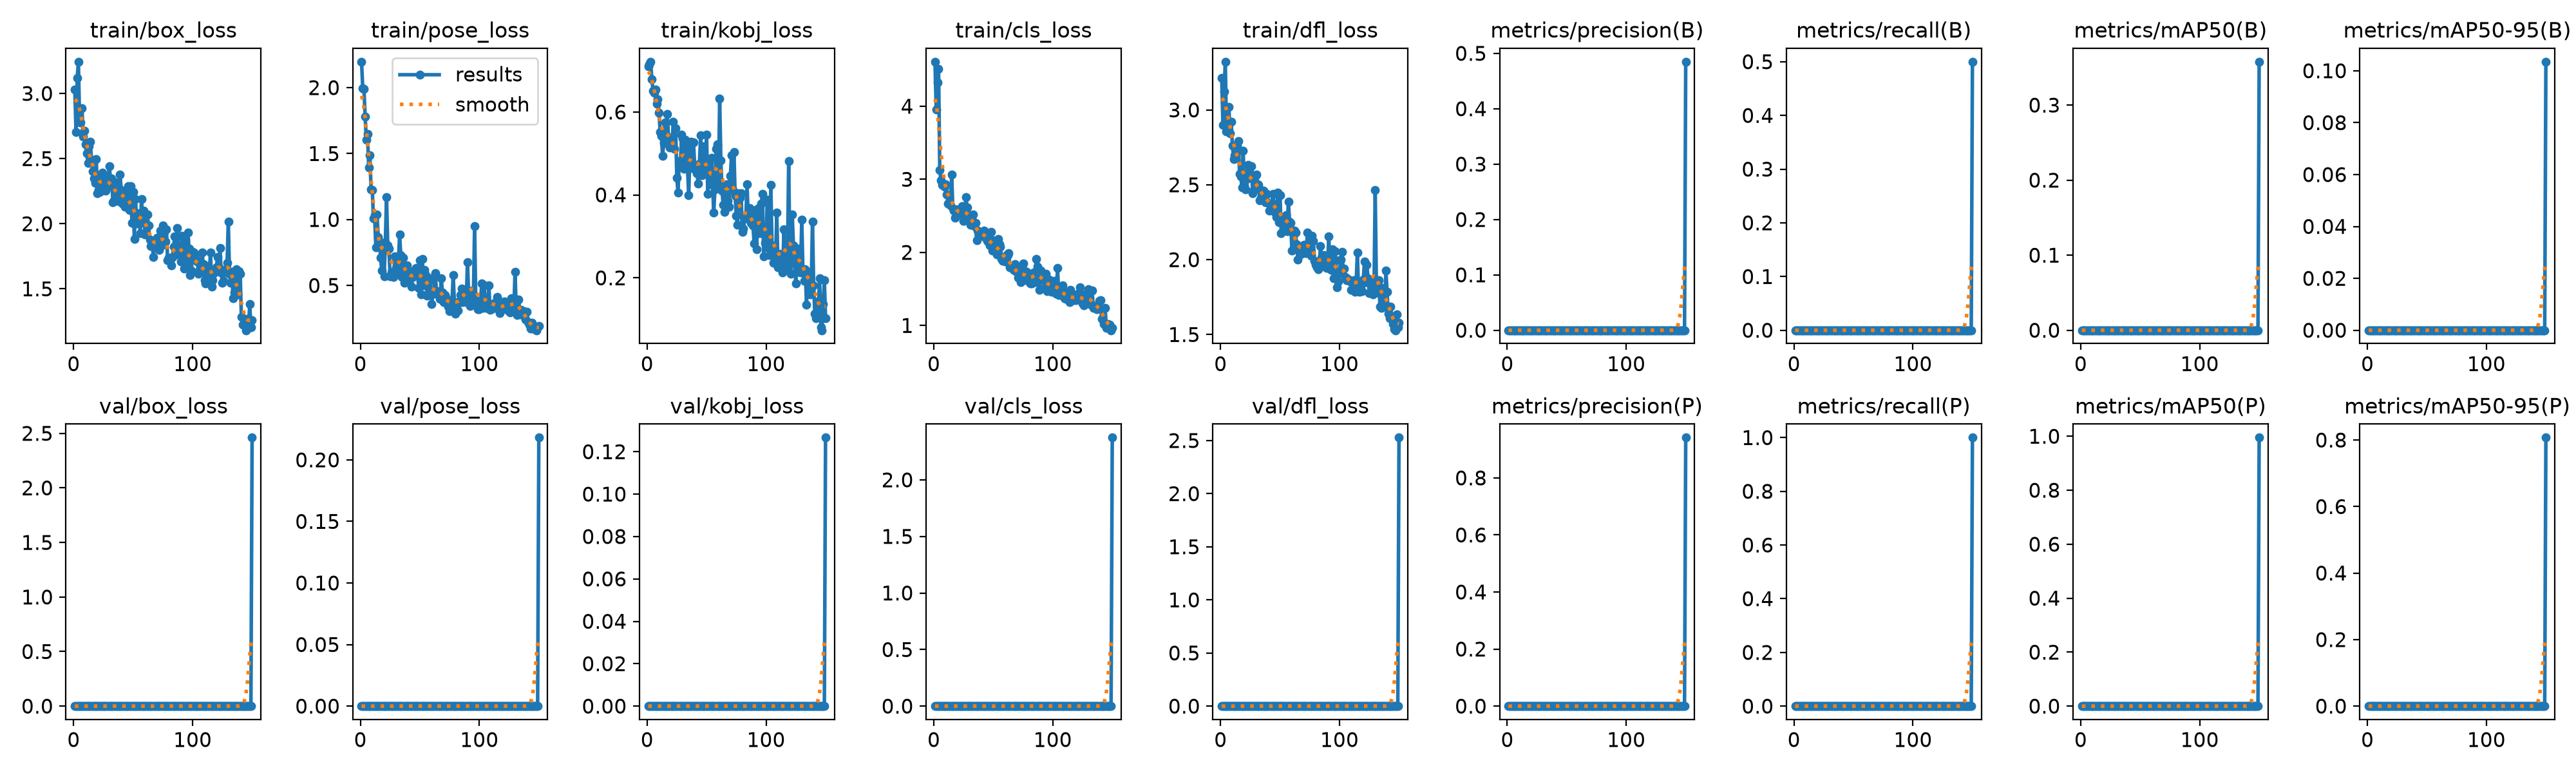

The file beside this chart, header and first rows:
epoch, time, train/box_loss, train/pose_loss, train/kobj_loss, train/cls_loss, train/dfl_loss, metrics/precision(B), metrics/recall(B), metrics/mAP50(B), metrics/mAP50-95(B), metrics/precision(P), metrics/recall(P), metrics/mAP50(P), metrics/mAP50-95(P), val/box_loss, val/pose_loss, val/kobj_loss, val/cls_loss, val/dfl_loss, lr/pg0, lr/pg1, lr/pg2
1, 2.986, 3.031, 2.196, 0.7102, 4.609, 3.212, 0, 0, 0, 0, 0, 0, 0, 0, 0, 0, 0, 0, 0, 0.002857, 0.002857, 0.07429
2, 3.47, 2.704, 1.997, 0.7153, 3.957, 2.901, 0, 0, 0, 0, 0, 0, 0, 0, 0, 0, 0, 0, 0, 0.00615, 0.00615, 0.04424
3, 3.964, 3.118, 1.99, 0.7213, 4.328, 3.125, 0, 0, 0, 0, 0, 0, 0, 0, 0, 0, 0, 0, 0, 0.009398, 0.009398, 0.01416
4, 4.528, 3.243, 1.782, 0.6795, 4.507, 3.322, 0, 0, 0, 0, 0, 0, 0, 0, 0, 0, 0, 0, 0, 0.009802, 0.009802, 0.009802
5, 5.077, 2.78, 1.605, 0.6511, 3.128, 2.859, 0, 0, 0, 0, 0, 0, 0, 0, 0, 0, 0, 0, 0, 0.009736, 0.009736, 0.009736
6, 5.639, 2.778, 1.65, 0.6472, 2.986, 2.898, 0, 0, 0, 0, 0, 0, 0, 0, 0, 0, 0, 0, 0, 0.00967, 0.00967, 0.00967
7, 6.217, 2.887, 1.395, 0.6543, 2.921, 3.019, 0, 0, 0, 0, 0, 0, 0, 0, 0, 0, 0, 0, 0, 0.009604, 0.009604, 0.009604
8, 6.794, 2.667, 1.489, 0.6193, 2.913, 2.843, 0, 0, 0, 0, 0, 0, 0, 0, 0, 0, 0, 0, 0, 0.009538, 0.009538, 0.009538
9, 7.352, 2.713, 1.227, 0.6316, 2.901, 2.92, 0, 0, 0, 0, 0, 0, 0, 0, 0, 0, 0, 0, 0, 0.009472, 0.009472, 0.009472
10, 7.924, 2.609, 1.225, 0.5981, 2.934, 2.762, 0, 0, 0, 0, 0, 0, 0, 0, 0, 0, 0, 0, 0, 0.009406, 0.009406, 0.009406
11, 8.482, 2.54, 1.011, 0.5524, 2.793, 2.672, 0, 0, 0, 0, 0, 0, 0, 0, 0, 0, 0, 0, 0, 0.00934, 0.00934, 0.00934
12, 9.056, 2.466, 1.031, 0.5428, 2.666, 2.698, 0, 0, 0, 0, 0, 0, 0, 0, 0, 0, 0, 0, 0, 0.009274, 0.009274, 0.009274
13, 9.622, 2.596, 0.7899, 0.4946, 2.679, 2.703, 0, 0, 0, 0, 0, 0, 0, 0, 0, 0, 0, 0, 0, 0.009208, 0.009208, 0.009208
14, 10.19, 2.628, 1.038, 0.5258, 2.641, 2.761, 0, 0, 0, 0, 0, 0, 0, 0, 0, 0, 0, 0, 0, 0.009142, 0.009142, 0.009142
15, 10.77, 2.492, 0.8693, 0.5749, 3.065, 2.791, 0, 0, 0, 0, 0, 0, 0, 0, 0, 0, 0, 0, 0, 0.009076, 0.009076, 0.009076
16, 11.34, 2.401, 0.8342, 0.541, 2.595, 2.574, 0, 0, 0, 0, 0, 0, 0, 0, 0, 0, 0, 0, 0, 0.00901, 0.00901, 0.00901
17, 11.89, 2.347, 0.7102, 0.5958, 2.571, 2.557, 0, 0, 0, 0, 0, 0, 0, 0, 0, 0, 0, 0, 0, 0.008944, 0.008944, 0.008944
18, 12.47, 2.312, 0.6112, 0.5389, 2.47, 2.484, 0, 0, 0, 0, 0, 0, 0, 0, 0, 0, 0, 0, 0, 0.008878, 0.008878, 0.008878
19, 13.04, 2.498, 0.7579, 0.5142, 2.586, 2.727, 0, 0, 0, 0, 0, 0, 0, 0, 0, 0, 0, 0, 0, 0.008812, 0.008812, 0.008812
20, 13.61, 2.236, 0.5714, 0.5384, 2.519, 2.495, 0, 0, 0, 0, 0, 0, 0, 0, 0, 0, 0, 0, 0, 0.008746, 0.008746, 0.008746
21, 14.17, 2.259, 0.8274, 0.5169, 2.542, 2.47, 0, 0, 0, 0, 0, 0, 0, 0, 0, 0, 0, 0, 0, 0.00868, 0.00868, 0.00868
22, 14.74, 2.245, 1.171, 0.5757, 2.54, 2.539, 0, 0, 0, 0, 0, 0, 0, 0, 0, 0, 0, 0, 0, 0.008614, 0.008614, 0.008614
23, 15.36, 2.367, 0.8044, 0.5115, 2.573, 2.635, 0, 0, 0, 0, 0, 0, 0, 0, 0, 0, 0, 0, 0, 0.008548, 0.008548, 0.008548
24, 15.97, 2.39, 0.7799, 0.5617, 2.632, 2.584, 0, 0, 0, 0, 0, 0, 0, 0, 0, 0, 0, 0, 0, 0.008482, 0.008482, 0.008482
25, 16.57, 2.294, 0.5673, 0.4411, 2.428, 2.55, 0, 0, 0, 0, 0, 0, 0, 0, 0, 0, 0, 0, 0, 0.008416, 0.008416, 0.008416
26, 17.18, 2.343, 0.5992, 0.4053, 2.465, 2.622, 0, 0, 0, 0, 0, 0, 0, 0, 0, 0, 0, 0, 0, 0.00835, 0.00835, 0.00835
27, 17.8, 2.253, 0.5904, 0.4819, 2.752, 2.443, 0, 0, 0, 0, 0, 0, 0, 0, 0, 0, 0, 0, 0, 0.008284, 0.008284, 0.008284
28, 18.41, 2.28, 0.5658, 0.4735, 2.612, 2.464, 0, 0, 0, 0, 0, 0, 0, 0, 0, 0, 0, 0, 0, 0.008218, 0.008218, 0.008218
29, 19, 2.342, 0.7187, 0.5452, 2.473, 2.557, 0, 0, 0, 0, 0, 0, 0, 0, 0, 0, 0, 0, 0, 0.008152, 0.008152, 0.008152
30, 19.61, 2.443, 0.6334, 0.5363, 2.509, 2.567, 0, 0, 0, 0, 0, 0, 0, 0, 0, 0, 0, 0, 0, 0.008086, 0.008086, 0.008086
31, 20.2, 2.332, 0.6061, 0.4627, 2.377, 2.503, 0, 0, 0, 0, 0, 0, 0, 0, 0, 0, 0, 0, 0, 0.00802, 0.00802, 0.00802
32, 20.8, 2.349, 0.6879, 0.5336, 2.453, 2.498, 0, 0, 0, 0, 0, 0, 0, 0, 0, 0, 0, 0, 0, 0.007954, 0.007954, 0.007954
33, 21.39, 2.164, 0.8853, 0.515, 2.516, 2.398, 0, 0, 0, 0, 0, 0, 0, 0, 0, 0, 0, 0, 0, 0.007888, 0.007888, 0.007888
34, 22.01, 2.182, 0.7288, 0.4627, 2.364, 2.412, 0, 0, 0, 0, 0, 0, 0, 0, 0, 0, 0, 0, 0, 0.007822, 0.007822, 0.007822
35, 22.61, 2.318, 0.5635, 0.3987, 2.405, 2.459, 0, 0, 0, 0, 0, 0, 0, 0, 0, 0, 0, 0, 0, 0.007756, 0.007756, 0.007756
36, 23.21, 2.248, 0.7089, 0.5075, 2.165, 2.463, 0, 0, 0, 0, 0, 0, 0, 0, 0, 0, 0, 0, 0, 0.00769, 0.00769, 0.00769
37, 23.79, 2.175, 0.521, 0.5282, 2.298, 2.413, 0, 0, 0, 0, 0, 0, 0, 0, 0, 0, 0, 0, 0, 0.007624, 0.007624, 0.007624
38, 24.57, 2.196, 0.6266, 0.4642, 2.264, 2.385, 0, 0, 0, 0, 0, 0, 0, 0, 0, 0, 0, 0, 0, 0.007558, 0.007558, 0.007558
39, 25.19, 2.378, 0.6506, 0.5267, 2.258, 2.439, 0, 0, 0, 0, 0, 0, 0, 0, 0, 0, 0, 0, 0, 0.007492, 0.007492, 0.007492
40, 25.79, 2.258, 0.6009, 0.4687, 2.25, 2.379, 0, 0, 0, 0, 0, 0, 0, 0, 0, 0, 0, 0, 0, 0.007426, 0.007426, 0.007426
41, 26.35, 2.155, 0.5301, 0.4584, 2.268, 2.328, 0, 0, 0, 0, 0, 0, 0, 0, 0, 0, 0, 0, 0, 0.00736, 0.00736, 0.00736
42, 26.96, 2.206, 0.5804, 0.4518, 2.302, 2.366, 0, 0, 0, 0, 0, 0, 0, 0, 0, 0, 0, 0, 0, 0.007294, 0.007294, 0.007294
43, 27.57, 2.13, 0.492, 0.4275, 2.205, 2.375, 0, 0, 0, 0, 0, 0, 0, 0, 0, 0, 0, 0, 0, 0.007228, 0.007228, 0.007228
44, 28.18, 2.231, 0.5639, 0.4762, 2.262, 2.438, 0, 0, 0, 0, 0, 0, 0, 0, 0, 0, 0, 0, 0, 0.007162, 0.007162, 0.007162
45, 28.78, 2.161, 0.6126, 0.5437, 2.16, 2.36, 0, 0, 0, 0, 0, 0, 0, 0, 0, 0, 0, 0, 0, 0.007096, 0.007096, 0.007096
46, 29.39, 2.286, 0.5768, 0.448, 2.139, 2.313, 0, 0, 0, 0, 0, 0, 0, 0, 0, 0, 0, 0, 0, 0.00703, 0.00703, 0.00703
47, 30.01, 2.106, 0.6319, 0.517, 2.095, 2.286, 0, 0, 0, 0, 0, 0, 0, 0, 0, 0, 0, 0, 0, 0.006964, 0.006964, 0.006964
48, 30.63, 2.289, 0.6131, 0.4804, 2.277, 2.448, 0, 0, 0, 0, 0, 0, 0, 0, 0, 0, 0, 0, 0, 0.006898, 0.006898, 0.006898
49, 31.23, 2.008, 0.4789, 0.4549, 2.029, 2.25, 0, 0, 0, 0, 0, 0, 0, 0, 0, 0, 0, 0, 0, 0.006832, 0.006832, 0.006832
50, 31.83, 2.246, 0.6921, 0.545, 2.162, 2.433, 0, 0, 0, 0, 0, 0, 0, 0, 0, 0, 0, 0, 0, 0.006766, 0.006766, 0.006766
51, 32.43, 1.881, 0.4301, 0.4026, 2.06, 2.178, 0, 0, 0, 0, 0, 0, 0, 0, 0, 0, 0, 0, 0, 0.0067, 0.0067, 0.0067
52, 33.02, 2.189, 0.7022, 0.4771, 2.041, 2.28, 0, 0, 0, 0, 0, 0, 0, 0, 0, 0, 0, 0, 0, 0.006634, 0.006634, 0.006634
53, 33.62, 2.002, 0.4989, 0.4251, 1.969, 2.284, 0, 0, 0, 0, 0, 0, 0, 0, 0, 0, 0, 0, 0, 0.006568, 0.006568, 0.006568
54, 34.23, 2.079, 0.6188, 0.4901, 2.181, 2.221, 0, 0, 0, 0, 0, 0, 0, 0, 0, 0, 0, 0, 0, 0.006502, 0.006502, 0.006502
55, 34.83, 2.051, 0.5808, 0.4342, 2.109, 2.298, 0, 0, 0, 0, 0, 0, 0, 0, 0, 0, 0, 0, 0, 0.006436, 0.006436, 0.006436
56, 35.42, 1.926, 0.4243, 0.3569, 2.08, 2.189, 0, 0, 0, 0, 0, 0, 0, 0, 0, 0, 0, 0, 0, 0.00637, 0.00637, 0.00637
57, 36, 2.189, 0.4421, 0.4129, 1.91, 2.39, 0, 0, 0, 0, 0, 0, 0, 0, 0, 0, 0, 0, 0, 0.006304, 0.006304, 0.006304
58, 36.58, 2.01, 0.5539, 0.5117, 1.884, 2.253, 0, 0, 0, 0, 0, 0, 0, 0, 0, 0, 0, 0, 0, 0.006238, 0.006238, 0.006238
59, 37.17, 2.1, 0.5395, 0.5228, 1.933, 2.246, 0, 0, 0, 0, 0, 0, 0, 0, 0, 0, 0, 0, 0, 0.006172, 0.006172, 0.006172
60, 37.77, 1.916, 0.3572, 0.4226, 1.872, 2.06, 0, 0, 0, 0, 0, 0, 0, 0, 0, 0, 0, 0, 0, 0.006106, 0.006106, 0.006106
... 90 more rows
